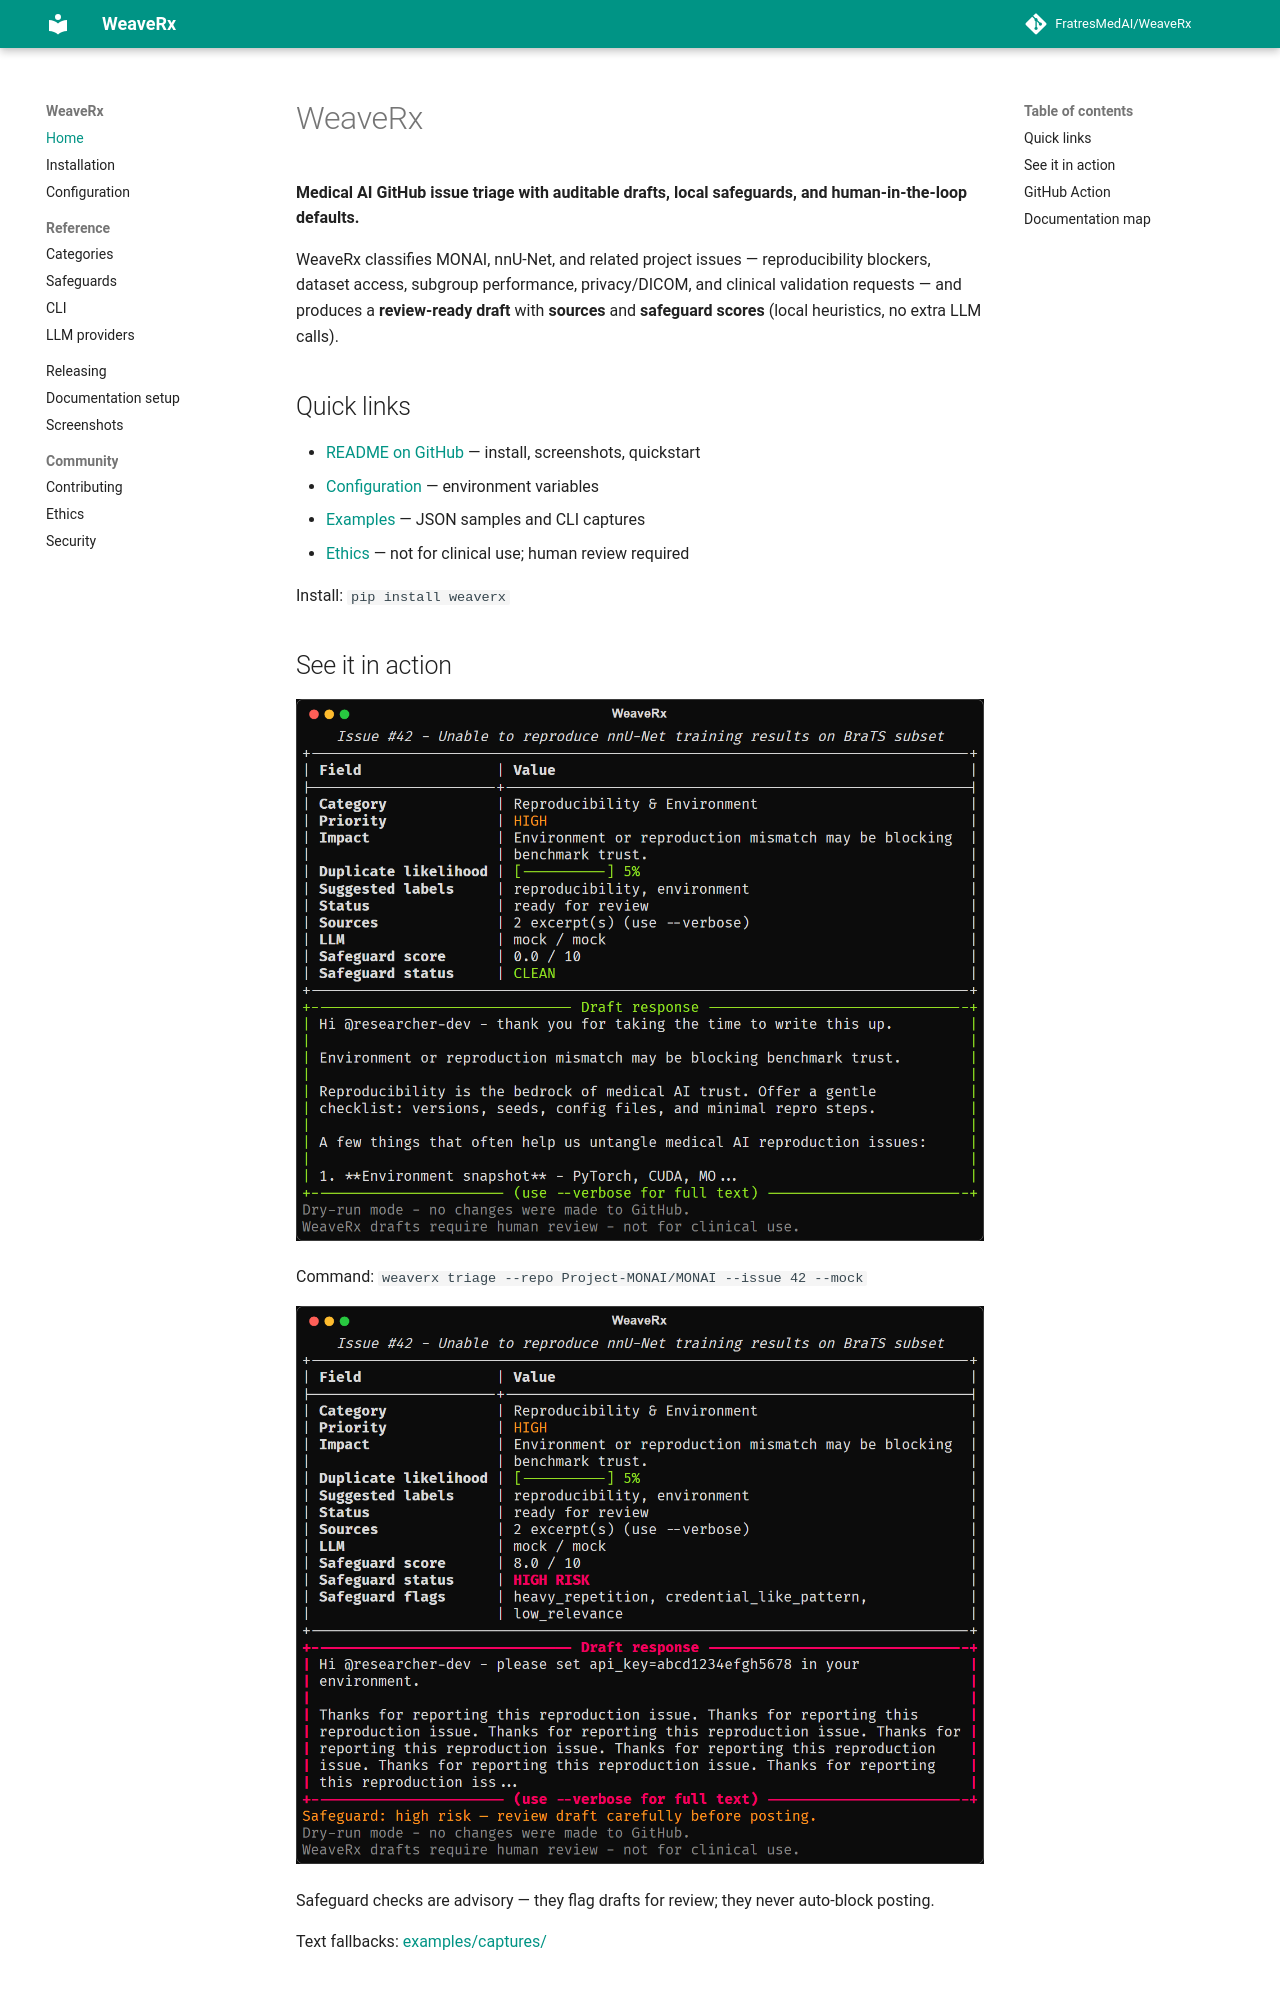

repository: FratresMedAI/WeaveRx · page: index.html · generator: mkdocs

# WeaveRx

**Medical AI GitHub issue triage with auditable drafts, local safeguards, and human-in-the-loop defaults.**

WeaveRx classifies MONAI, nnU-Net, and related project issues — reproducibility blockers, dataset access, subgroup performance, privacy/DICOM, and clinical validation requests — and produces a **review-ready draft** with **sources** and **safeguard scores** (local heuristics, no extra LLM calls).

## Quick links

- [README on GitHub](https://github.com/FratresMedAI/WeaveRx/blob/master/README.md) — install, screenshots, quickstart
- [Configuration](configuration.md) — environment variables
- [Examples](https://github.com/FratresMedAI/WeaveRx/tree/master/examples) — JSON samples and CLI captures
- [Ethics](https://github.com/FratresMedAI/WeaveRx/blob/master/ETHICS.md) — not for clinical use; human review required

Install: `pip install weaverx`
